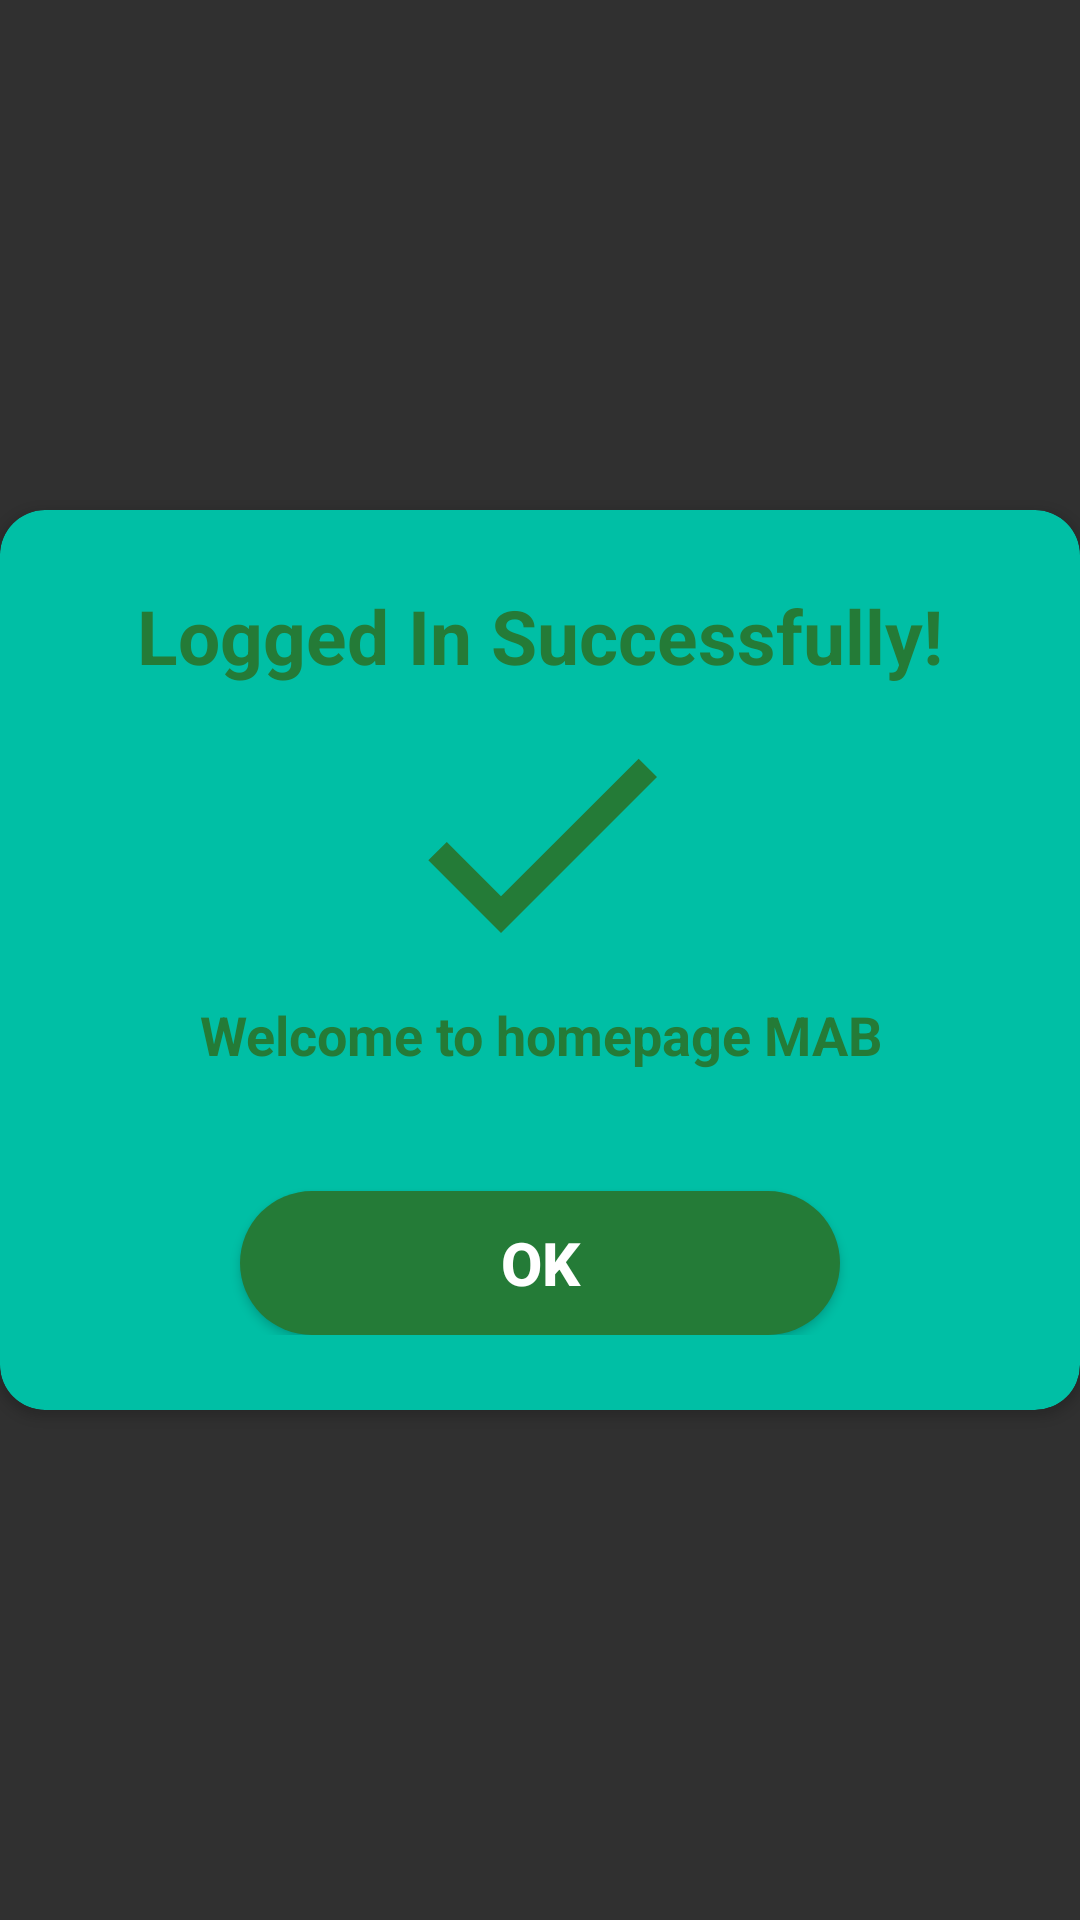

The Android layout XML behind this screen, and the referenced resources:
<!-- AndroidManifest.xml: application theme Theme.Design -->
<!-- res/layout/activity_logged_in_successfully_message.xml -->
<?xml version="1.0" encoding="utf-8"?>
<RelativeLayout xmlns:android="http://schemas.android.com/apk/res/android"
    xmlns:app="http://schemas.android.com/apk/res-auto"
    android:layout_width="match_parent"
    android:layout_height="match_parent"
    android:orientation="vertical"
    android:layout_marginLeft="5dp"
    android:layout_marginRight="5dp"
    android:gravity="center">











    <androidx.cardview.widget.CardView
        android:layout_width="match_parent"
        android:layout_height="wrap_content"
        app:cardCornerRadius="15dp"
        app:cardBackgroundColor="@color/green"
        android:layout_alignParentTop="true"
        android:layout_alignParentLeft="true"
        android:layout_alignParentStart="true">

        <LinearLayout
            android:layout_width="match_parent"
            android:layout_height="wrap_content"
            android:orientation="vertical">

            <LinearLayout
                android:layout_width="match_parent"
                android:layout_height="wrap_content"
                android:orientation="vertical"
                android:layout_marginTop="25dp"
                android:layout_marginBottom="25dp">

                <TextView
                    android:layout_width="match_parent"
                    android:layout_height="wrap_content"
                    android:layout_marginLeft="20dp"
                    android:layout_marginRight="20dp"
                    android:textAlignment="center"
                    android:textStyle="bold"
                    android:textSize="25dp"
                    android:textColor="@color/dark_green"
                    android:text="Logged In Successfully!"
                    android:gravity="center_horizontal" />

                <ImageView
                    android:layout_width="match_parent"
                    android:layout_height="wrap_content"
                    android:layout_marginLeft="20dp"
                    android:layout_marginRight="20dp"
                    android:src="@drawable/ic_login_24" />

                <TextView
                    android:layout_width="match_parent"
                    android:layout_height="wrap_content"
                    android:layout_marginLeft="20dp"
                    android:layout_marginRight="20dp"
                    android:layout_marginBottom="20dp"
                    android:textAlignment="center"
                    android:textSize="18dp"
                    android:textStyle="bold"
                    android:textColor="@color/dark_green"
                    android:text="Welcome to homepage MAB"
                    android:gravity="center_horizontal" />

                <Button
                    android:id="@+id/btnOK"
                    android:layout_width="200dp"
                    android:layout_height="wrap_content"
                    android:layout_marginTop="20dp"
                    android:background="@drawable/btn_ok"
                    android:layout_gravity="center_horizontal"
                    android:text="Ok"
                    android:textSize="20sp"
                    android:textStyle="bold"/>
            </LinearLayout>
        </LinearLayout>
    </androidx.cardview.widget.CardView>
</RelativeLayout>
<!-- resources referenced by this layout -->
<resources>
  <color name="dark_green">#247b37</color>
  <color name="green">#00bfa5</color>
  <!-- drawable btn_ok (drawable) -->
  <?xml version="1.0" encoding="utf-8"?>
  <shape xmlns:android="http://schemas.android.com/apk/res/android"
      android:shape="rectangle">
      <solid android:color="@color/dark_green" />
      <corners android:radius="50dp" />
  </shape>
  <!-- drawable ic_close_24 (drawable) -->
  <vector xmlns:android="http://schemas.android.com/apk/res/android"
          android:width="104dp"
          android:height="104dp"
          android:viewportHeight="24.0"
          android:viewportWidth="24.0">
  
      <path
          android:fillColor="@android:color/white"
          android:pathData="M19,6.41L17.59,5 12,10.59 6.41,5 5,6.41 10.59,12 5,17.59 6.41,19 12,13.41 17.59,19 19,17.59 13.41,12z"/>
  </vector>
  <!-- drawable ic_login_24 (drawable) -->
  <vector xmlns:android="http://schemas.android.com/apk/res/android"
          android:width="104dp"
          android:height="104dp"
          android:viewportHeight="24.0"
          android:viewportWidth="24.0">
      <path
          android:fillColor="@color/dark_green"
          android:pathData="M9,16.17L4.83,12l-1.42,1.41L9,19 21,7l-1.41,-1.41L9,16.17z"/>
  </vector>
</resources>
